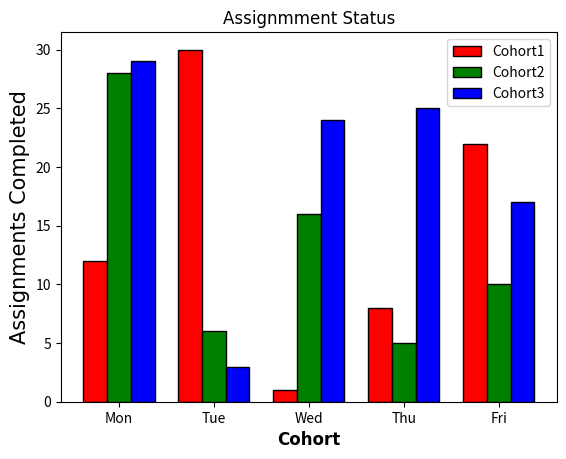

The script that saved this image:
import numpy as np 
import matplotlib.pyplot as plt 

barWidth = 0.25

Cohort1 = [12, 30, 1, 8, 22]
Cohort2 = [28, 6, 16, 5, 10] 
Cohort3 = [29, 3, 24, 25, 17] 

ch1 = np.arange(len(Cohort1))   #[0 1 2 3 4]
print(ch1)
ch2 = [x + barWidth for x in ch1]  #[0.25 1.25 2.25 3.25 4.25]
print(ch2)
# `ch3` is creating a list of x-coordinates for the bars of Cohort3 in the bar chart. It is calculated
# by adding the `barWidth` to each x-coordinate in the `ch2` list, which positions the bars for
# Cohort3 next to the bars for Cohort2 with the specified spacing.
# `ch3` is creating a list of x-coordinates for the bars of Cohort3 in the bar chart. It is calculated
# by adding the `barWidth` to each x-coordinate in the `ch2` list, which positions the bars for
# Cohort3 next to the bars for Cohort2 with the specified spacing.
ch3 = [x + barWidth for x in ch2] #[0.5 1.5 2.5 3.5 4.5]
print(ch3)

plt.bar(ch1, Cohort1, color ='r', width = barWidth, 
        edgecolor ='black', label ='Cohort1') 
plt.bar(ch2, Cohort2, color ='g', width = barWidth, 
        edgecolor ='black', label ='Cohort2') 
plt.bar(ch3, Cohort3, color ='b', width = barWidth, 
        edgecolor ='black', label ='Cohort3') 
#plt.title("Assignmment Status")
plt.title("Assignmment Status",fontname="Brush Script MT")
plt.xlabel('Cohort', fontname="Brush Script MT", fontweight ='bold', fontsize = 12) 
plt.ylabel('Assignments Completed', fontname="Brush Script MT", fontsize = 15) 
plt.xticks([r + barWidth for r in range(len(Cohort1))], 
        ['Mon', 'Tue', 'Wed', 'Thu', 'Fri'])

plt.legend()
plt.savefig('chart1.png')
plt.show() 